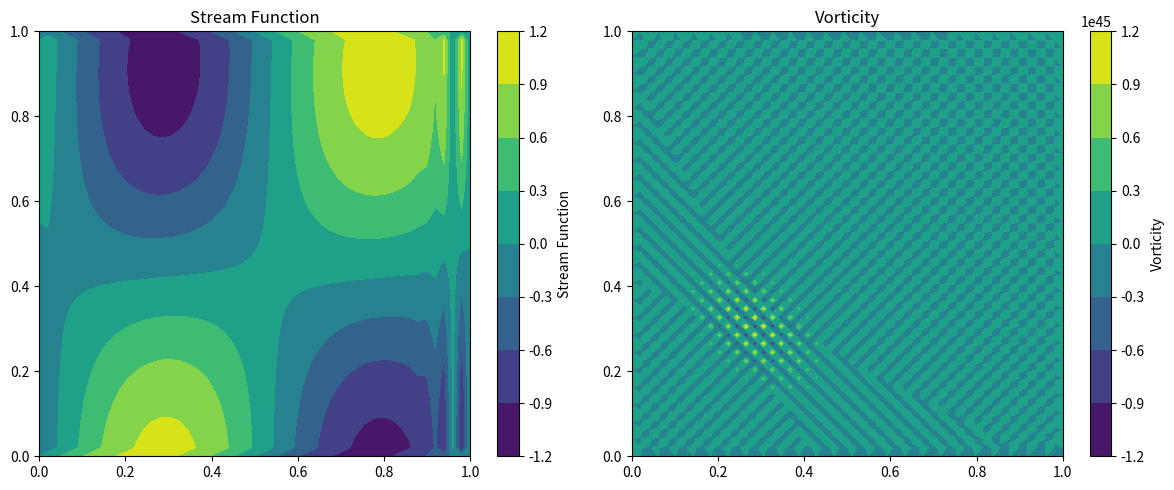

Here is the Python script that generated this plot:
import numpy as np
import matplotlib.pyplot as plt


Lx = 1.0
Ly = 1.0
Nx = 50
Ny = 50
U = 1.0
R = 1.0


x = np.linspace(0, Lx, Nx)
y = np.linspace(0, Ly, Ny)
X, Y = np.meshgrid(x, y)
dx = Lx / (Nx - 1)
dy = Ly / (Ny - 1)


psi = np.sin(2 * np.pi * X) * np.cos(np.pi * Y)
omega = np.cos(2 * np.pi * X) * np.sin(np.pi * Y)
def psi_x(psi, i, j):
    return (psi[i, j+1] - psi[i, j]) / dx

def psi_y(psi, i, j):
    return (psi[i+1, j] - psi[i, j]) / dy

def omega_x(omega, i, j):
    return (omega[i, j+1] - omega[i, j]) / dx

def omega_y(omega, i, j):
    return (omega[i+1, j] - omega[i, j]) / dy


def update_psi(psi, omega, i, j):
    return psi[i, j] + dx * dy * (omega_x(omega, i, j) - psi_x(psi, i, j))

def update_omega(psi, omega, i, j):
    return omega[i, j] + dx * dy * (R * (omega_x(omega, i, j) / dx + omega_y(omega, i, j) / dy)
                                    - psi_x(psi, i, j) * psi_y(psi, i, j))


iterations = 100
for _ in range(iterations):
    for i in range(1, Ny - 1):
        for j in range(1, Nx - 1):
            psi[i, j] = update_psi(psi, omega, i, j)


for _ in range(iterations):
    for i in range(1, Ny - 1):
        for j in range(1, Nx - 1):
            omega[i, j] = update_omega(psi, omega, i, j)


plt.figure(figsize=(12, 5))


plt.subplot(1, 2, 1)
plt.contourf(X, Y, psi, cmap='viridis')
plt.colorbar(label='Stream Function')
plt.title('Stream Function')


plt.subplot(1, 2, 2)
plt.contourf(X, Y, omega, cmap='viridis')
plt.colorbar(label='Vorticity')
plt.title('Vorticity')

plt.tight_layout()
plt.show()
